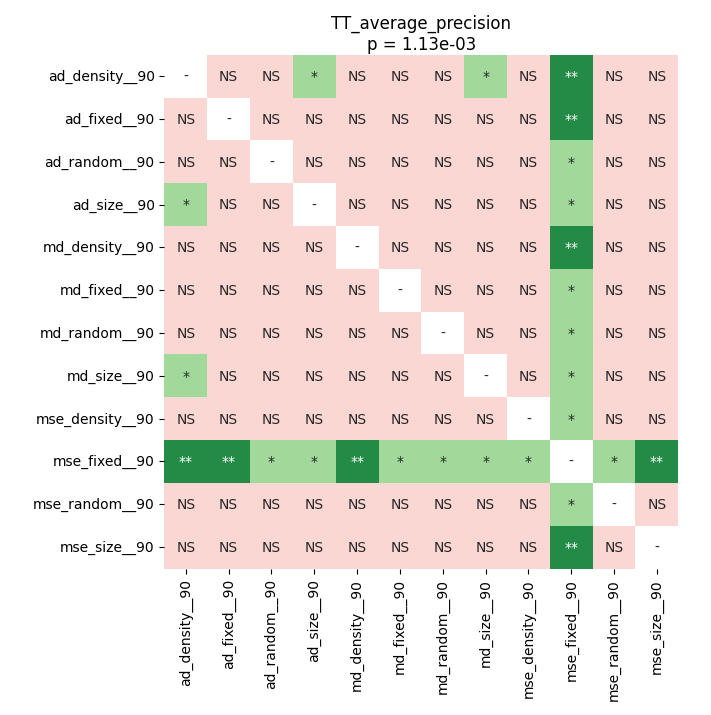

Values plotted in this chart, from the file beside it:
	ad_density__90	ad_fixed__90	ad_random__90	ad_size__90	md_density__90	md_fixed__90	md_random__90	md_size__90	mse_density__90	mse_fixed__90	mse_random__90	mse_size__90
ad_density__90	1.0	0.1665	0.1665	0.02216	0.6673	0.06172	0.1665	0.04664	0.2446	0.001007	0.2763	0.06691
ad_fixed__90	0.1665	1.0	0.3489	0.07431	0.9543	0.1655	0.567	0.1655	0.4999	0.005035	0.406	0.4468
ad_random__90	0.1665	0.3489	1.0	0.473	0.2637	0.4468	0.8171	0.4468	0.9308	0.01732	0.9543	0.6835
ad_size__90	0.02216	0.07431	0.473	1.0	0.06395	0.861	0.1655	0.7872	0.1665	0.02462	0.166	0.06691
md_density__90	0.6673	0.9543	0.2637	0.06395	1.0	0.1655	0.861	0.2265	0.7872	0.0047	0.6673	0.861
md_fixed__90	0.06172	0.1655	0.4468	0.861	0.1655	1.0	0.1665	0.8747	0.1665	0.03458	0.166	0.166
md_random__90	0.1665	0.567	0.8171	0.1655	0.861	0.1665	1.0	0.1665	0.6835	0.03094	0.9543	0.8747
md_size__90	0.04664	0.1655	0.4468	0.7872	0.2265	0.8747	0.1665	1.0	0.2763	0.02216	0.3489	0.06395
mse_density__90	0.2446	0.4999	0.9308	0.1665	0.7872	0.1665	0.6835	0.2763	1.0	0.02759	0.9799	0.9308
mse_fixed__90	0.001007	0.005035	0.01732	0.02462	0.0047	0.03458	0.03094	0.02216	0.02759	1.0	0.02216	0.001007
mse_random__90	0.2763	0.406	0.9543	0.166	0.6673	0.166	0.9543	0.3489	0.9799	0.02216	1.0	0.9543
mse_size__90	0.06691	0.4468	0.6835	0.06691	0.861	0.166	0.8747	0.06395	0.9308	0.001007	0.9543	1.0
